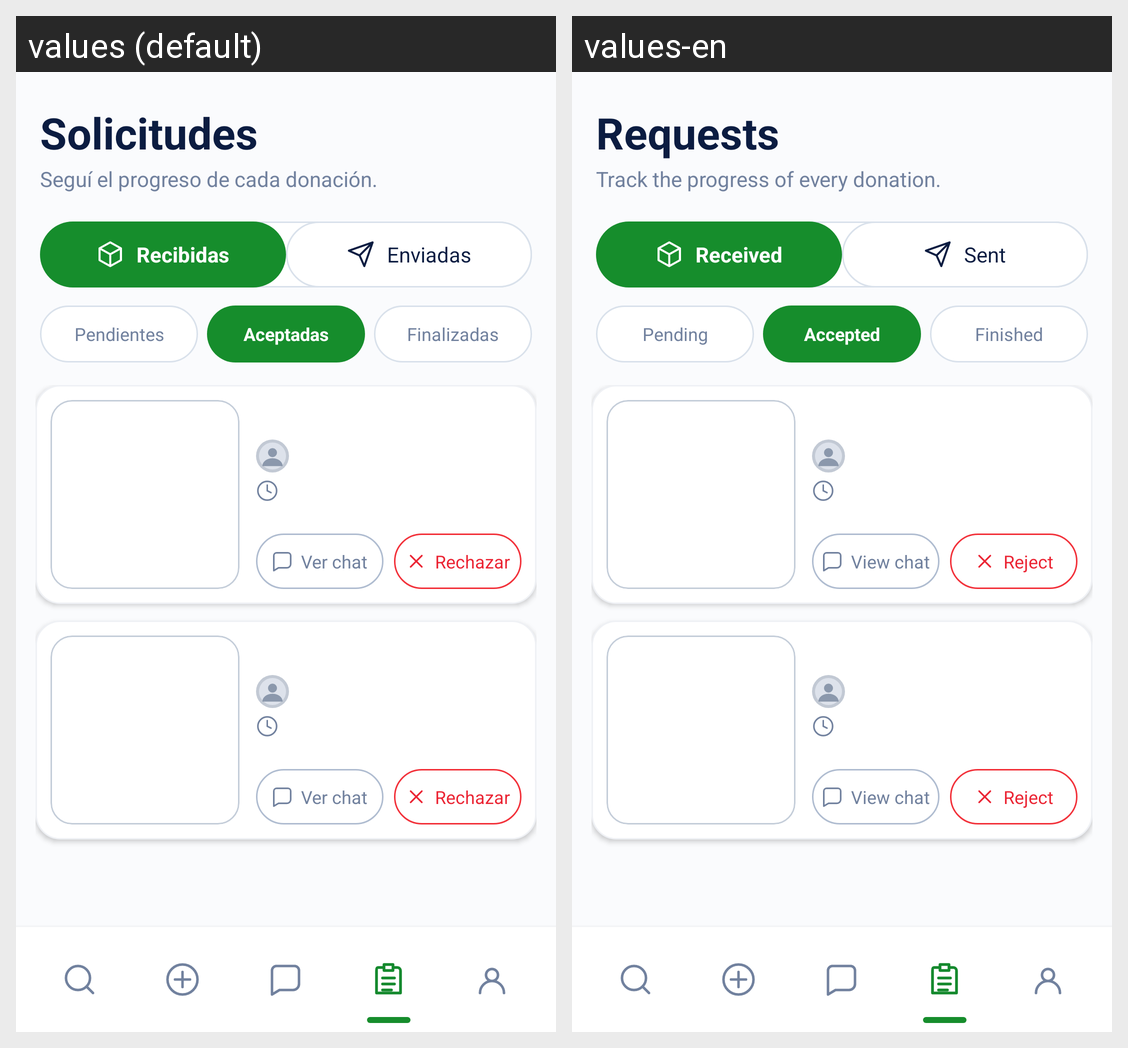

The same Android screen rendered under two of its app's locales, left to right. List the strings drawn on it with the default value and each locale's translation.
Android screen res/layout/activity_requests_received_accepted.xml rendered under 2 locales, left to right: values (default), values-en. Device: Nexus 5 (rendered at 1080×1920; each locale shown at half size, 540×960, under a caption strip naming it); theme Theme.Rota.
Strings drawn on this screen, with the default value and each locale's value (text and hints the layout hard-codes, and strings that could not be matched under every locale, appear in the picture but are not listed):

TextRequests
  values: Solicitudes
  values-en: Requests

rota_requests_subtitle
  values: Seguí el progreso de cada donación.
  values-en: Track the progress of every donation.

rota_received
  values: Recibidas
  values-en: Received

rota_sent
  values: Enviadas
  values-en: Sent

rota_pending
  values: Pendientes
  values-en: Pending

rota_accepted
  values: Aceptadas
  values-en: Accepted

TextFinished
  values: Finalizadas
  values-en: Finished

TextViewChat
  values: Ver chat
  values-en: View chat

TextReject
  values: Rechazar
  values-en: Reject

rota_nav_requests
  values: Solicitudes
  values-en: Requests
